Photos from the image-classification dataset "hunger" in the GitHub repository dfredriksen/DQNCloud. Its 4 classes are: fed, full, not full, starving.

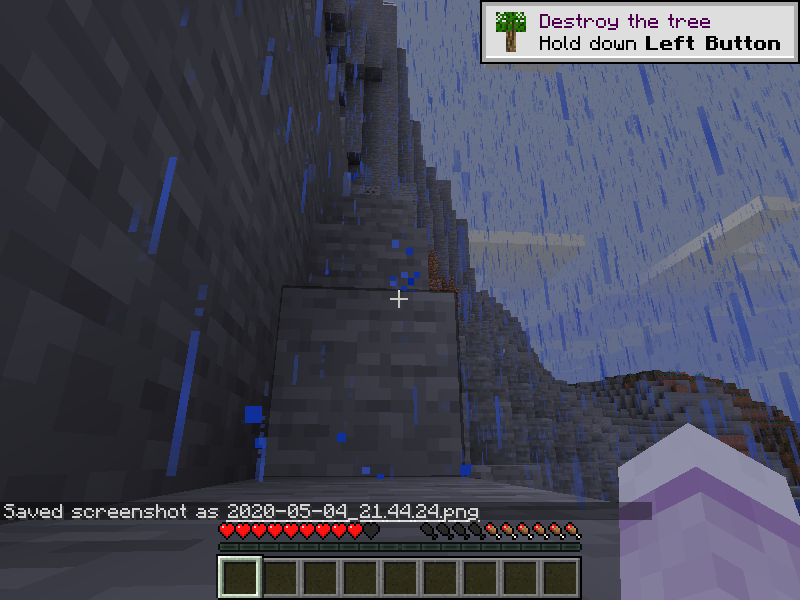
Label: not full

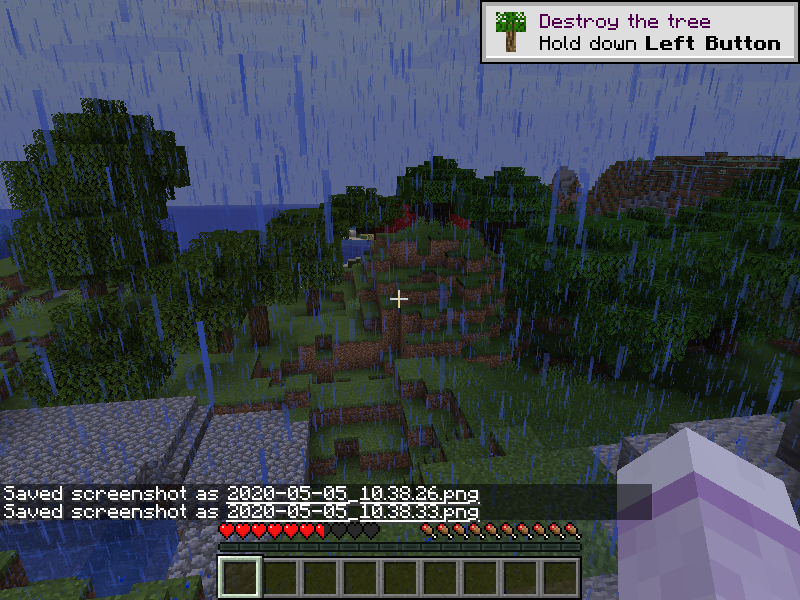
Label: full

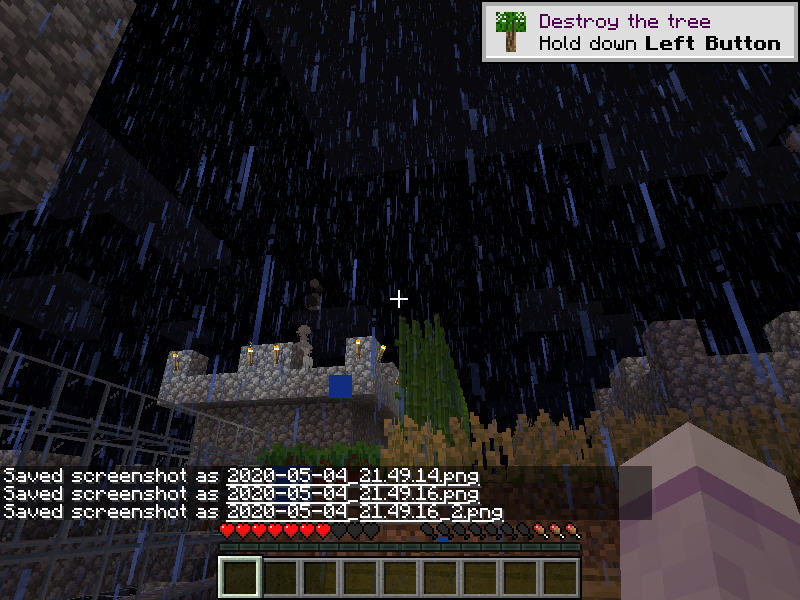
Label: not full

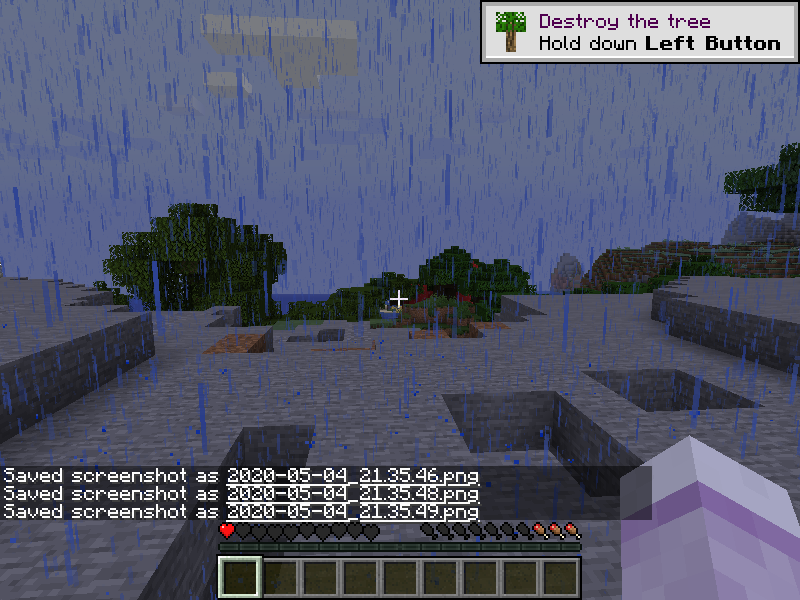
Label: not full

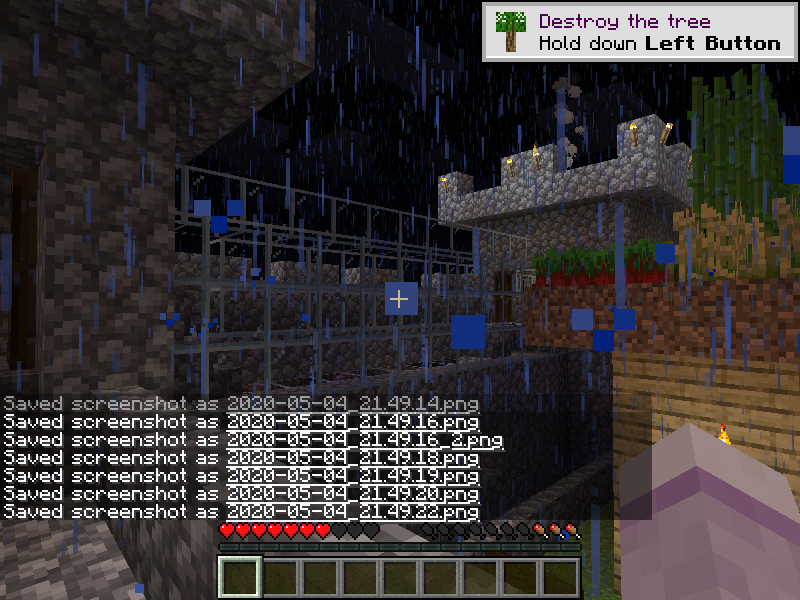
Label: starving

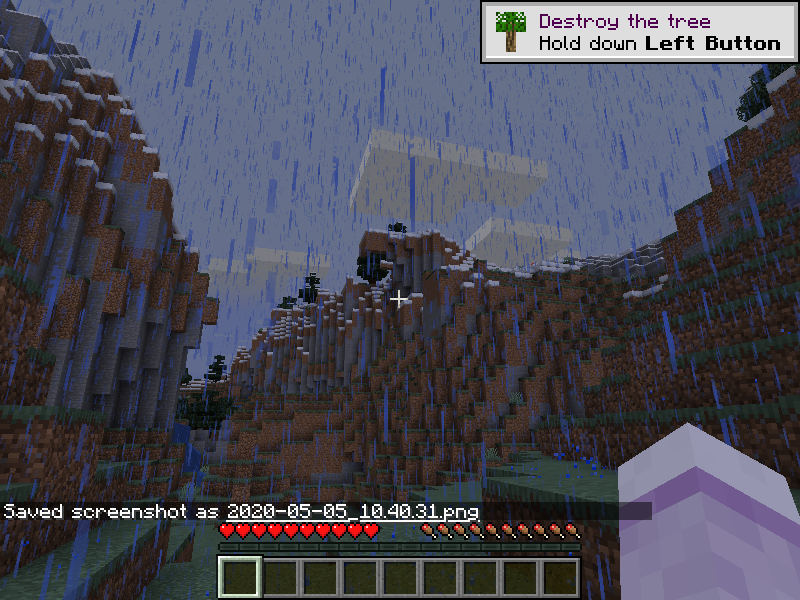
Label: full
